Image classification data set "costa_rica" (NickStrauch13/SingNET on GitHub). Class labels (5): broad-billed motmot, great tinamou, green ibis, white-breasted wood wren, yellow-throated toucan.

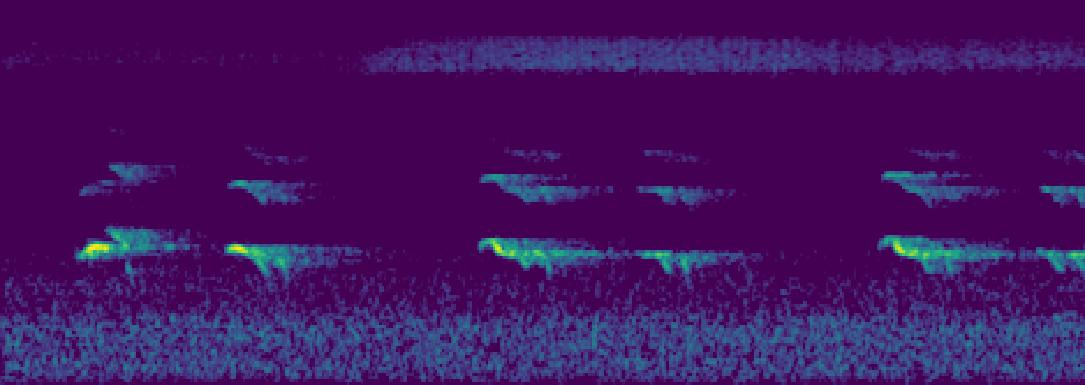
Label: yellow-throated toucan

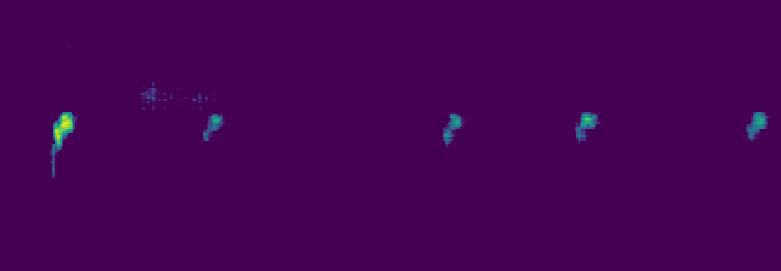
Label: white-breasted wood wren

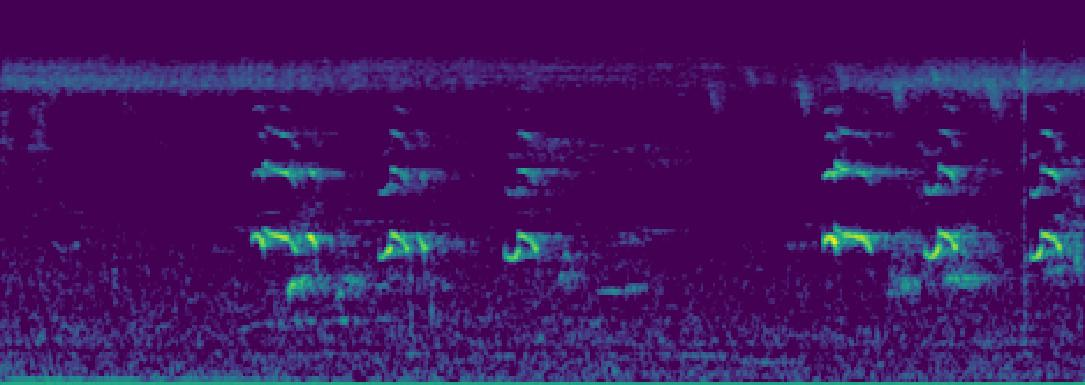
Label: yellow-throated toucan

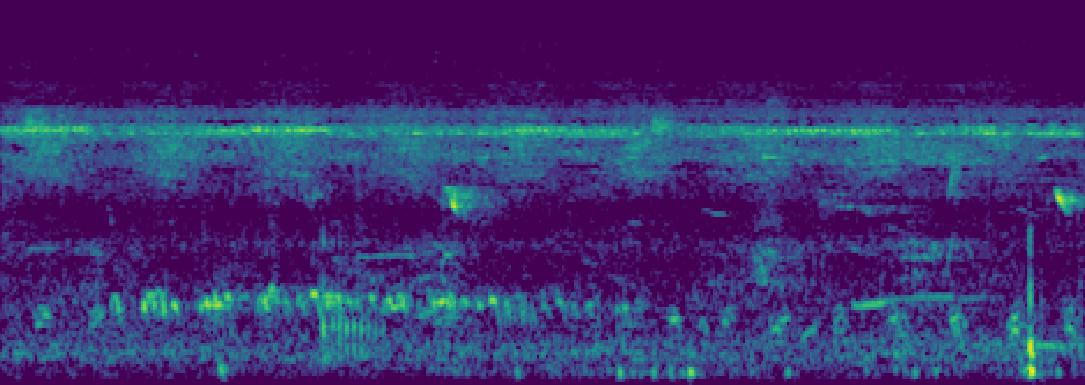
Label: green ibis

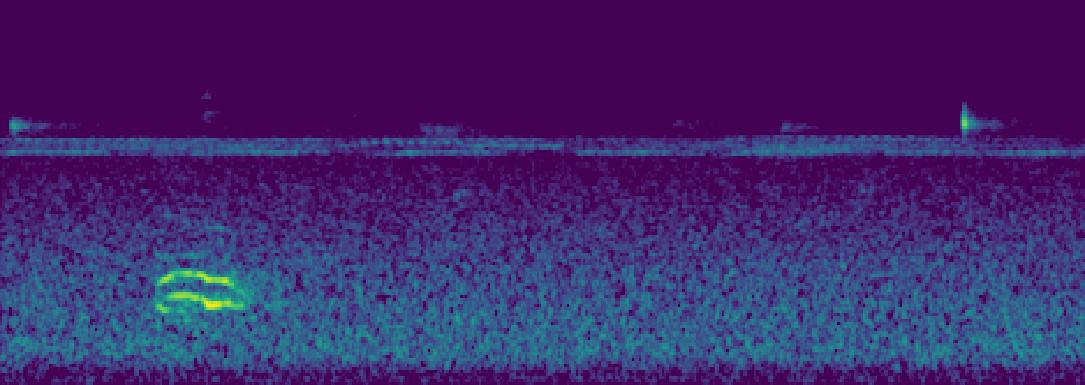
Label: broad-billed motmot

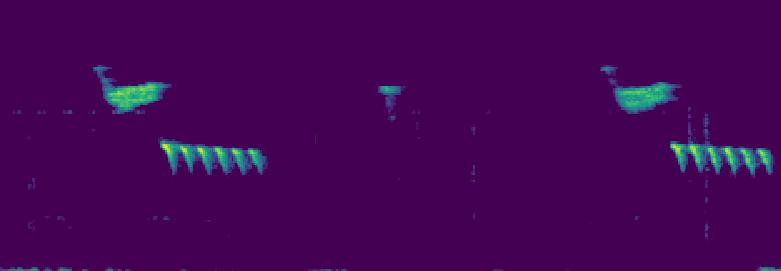
Label: white-breasted wood wren
